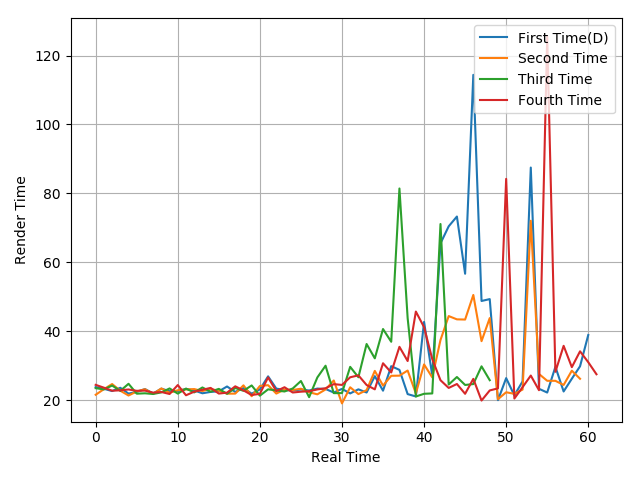

The file beside this chart, header and first rows:
23.75, 23.26, 22.62, 23.56, 21.87, 22.36, 23.2, 21.91, 23.31, 22.57, 22.61, 23.26, 22.78, 21.97, 22.36, 22.54, 23.94, 22.36, 23.46, 21.85, 23.09, 26.88, 23.32, 22.94
21.54, 23.16, 24.65, 22.71, 21.32, 22.49, 23.14, 21.78, 23.37, 22.12, 22.85, 23.07, 23.19, 22.62, 23.22, 22.69, 21.85, 21.87, 24.27, 21.11, 24.08, 24.32, 21.88, 23.04
23.45, 23.09, 24.21, 22.67, 24.72, 21.85, 21.96, 21.76, 22.23, 23.37, 21.87, 23.31, 22.23, 23.65, 22.42, 23.25, 21.82, 23.5, 22.68, 24.24, 21.27, 23.11, 22.8, 22.49
24.41, 23.59, 22.71, 22.83, 23.07, 22.68, 22.74, 22.15, 22.34, 21.76, 24.36, 21.39, 22.43, 22.98, 23.53, 21.88, 22.15, 23.99, 22.81, 21.46, 21.81, 26.57, 22.6, 23.72
